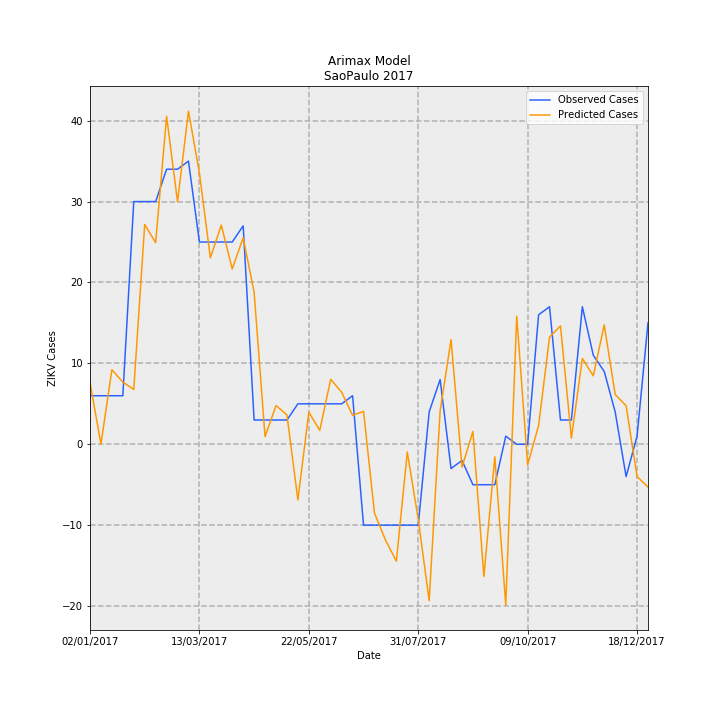

The data file committed next to this chart (first rows):
Date, predictions_incidence, observed_incidence, Predicted Cases, Observed Cases, error
02/01/2017, 0.01695, 0.01331, 7.645, 6.0, -1.645
09/01/2017, 2.2883005667849454e-05, 0.01331, 0.01032, 6.0, 5.99
16/01/2017, 0.02043, 0.01331, 9.214, 6.0, -3.214
23/01/2017, 0.01707, 0.01331, 7.696, 6.0, -1.696
30/01/2017, 0.01503, 0.06653, 6.777, 30.0, 23.22
06/02/2017, 0.06024, 0.06653, 27.17, 30.0, 2.833
13/02/2017, 0.05525, 0.06653, 24.92, 30.0, 5.083
20/02/2017, 0.0899, 0.0754, 40.54, 34.0, -6.539
27/02/2017, 0.06646, 0.0754, 29.97, 34.0, 4.032
06/03/2017, 0.09132, 0.07761, 41.18, 35, -6.182
13/03/2017, 0.07438, 0.05544, 33.54, 25.0, -8.543
20/03/2017, 0.05112, 0.05544, 23.05, 25.0, 1.949
27/03/2017, 0.06008, 0.05544, 27.09, 25.0, -2.092
03/04/2017, 0.04806, 0.05544, 21.67, 25.0, 3.326
10/04/2017, 0.05661, 0.05987, 25.53, 27.0, 1.473
17/04/2017, 0.04166, 0.006653, 18.79, 3.0, -15.79
24/04/2017, 0.002079, 0.006653, 0.9377, 3.0, 2.062
01/05/2017, 0.01061, 0.006653, 4.785, 3.0, -1.785
08/05/2017, 0.008054, 0.006653, 3.632, 3.0, -0.6318
15/05/2017, -0.01525, 0.01109, -6.879, 5.0, 11.88
22/05/2017, 0.00879, 0.01109, 3.964, 5.0, 1.036
29/05/2017, 0.003811, 0.01109, 1.719, 5.0, 3.281
05/06/2017, 0.01783, 0.01109, 8.038, 5.0, -3.038
12/06/2017, 0.01427, 0.01109, 6.433, 5.0, -1.433
19/06/2017, 0.007934, 0.01331, 3.578, 6.0, 2.422
26/06/2017, 0.009024, -0.02218, 4.069, -10.0, -14.07
03/07/2017, -0.01886, -0.02218, -8.504, -10.0, -1.496
10/07/2017, -0.02622, -0.02218, -11.82, -10.0, 1.823
17/07/2017, -0.03206, -0.02218, -14.46, -10.0, 4.455
24/07/2017, -0.002134, -0.02218, -0.9624, -10.0, -9.038
31/07/2017, -0.02056, -0.02218, -9.271, -10.0, -0.7295
07/08/2017, -0.04288, 0.00887, -19.34, 4.0, 23.34
14/08/2017, 0.009078, 0.01774, 4.094, 8.0, 3.906
21/08/2017, 0.02869, -0.006653, 12.94, -3.0, -15.94
28/08/2017, -0.006272, -0.004435, -2.828, -2.0, 0.8281
04/09/2017, 0.003508, -0.01109, 1.582, -5.0, -6.582
11/09/2017, -0.03624, -0.01109, -16.34, -5.0, 11.34
18/09/2017, -0.003437, -0.01109, -1.55, -5.0, -3.45
25/09/2017, -0.04414, 0.002218, -19.9, 1.0, 20.9
02/10/2017, 0.03514, 0.0, 15.85, 0.0, -15.85
09/10/2017, -0.005631, 0.0, -2.539, 0.0, 2.539
16/10/2017, 0.005116, 0.03548, 2.307, 16.0, 13.69
23/10/2017, 0.02936, 0.0377, 13.24, 17.0, 3.762
30/10/2017, 0.03245, 0.006653, 14.63, 3.0, -11.63
06/11/2017, 0.001672, 0.006653, 0.754, 3.0, 2.246
13/11/2017, 0.02354, 0.0377, 10.61, 17.0, 6.386
20/11/2017, 0.01875, 0.02439, 8.456, 11.0, 2.544
27/11/2017, 0.03272, 0.01996, 14.76, 9.0, -5.756
04/12/2017, 0.01364, 0.00887, 6.152, 4.0, -2.152
11/12/2017, 0.01054, -0.00887, 4.755, -4.0, -8.755
18/12/2017, -0.008839, 0.002218, -3.986, 1.0, 4.986
25/12/2017, -0.01173, 0.03326, -5.291, 15.0, 20.29
